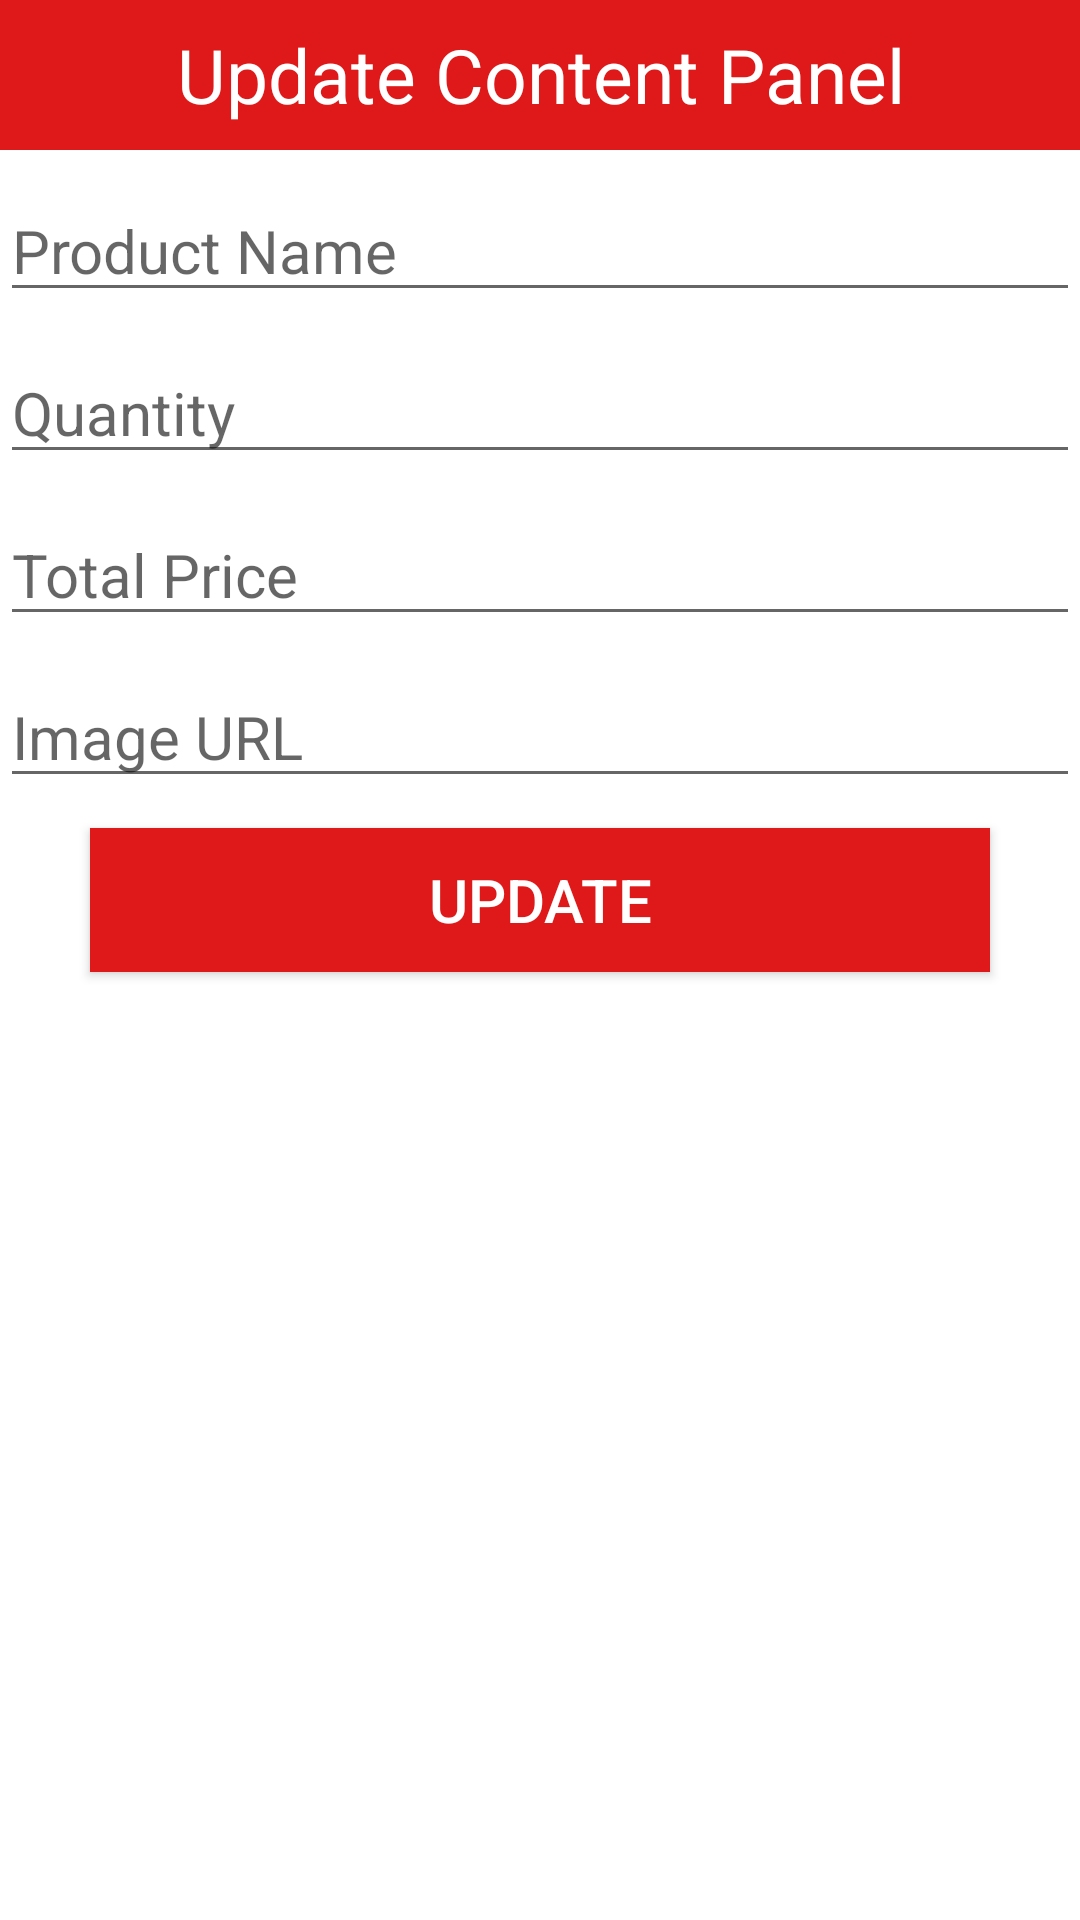

The Android layout XML behind this screen, and the referenced resources:
<!-- AndroidManifest.xml: application theme AppTheme -->
<!-- res/layout/dialogcontent.xml -->
<?xml version="1.0" encoding="utf-8"?>
<LinearLayout
    xmlns:android="http://schemas.android.com/apk/res/android"
    android:layout_width="match_parent"
    android:layout_height="match_parent"
    android:orientation="vertical"
    >

    <TextView
        android:layout_width="match_parent"
        android:layout_height="50dp"
        android:text="Update Content Panel"
        android:background="@color/colorPrimary"
        android:textSize="25sp"
        android:gravity="center"
        android:textColor="#fff"/>



    <EditText
        android:layout_width="match_parent"
        android:layout_height="wrap_content"
        android:hint="Product Name"
        android:id="@+id/uname"
        android:layout_marginTop="10dp"
        android:textSize="20sp"/>

    <EditText
        android:layout_width="match_parent"
        android:layout_height="wrap_content"
        android:hint="Quantity"
        android:id="@+id/uquantity"
        android:layout_marginTop="10dp"
        android:textSize="20sp"/>

    <EditText
        android:layout_width="match_parent"
        android:layout_height="wrap_content"
        android:hint="Total Price"
        android:id="@+id/utotalprice"
        android:layout_marginTop="10dp"
        android:textSize="20sp"/>
    <EditText
        android:layout_width="match_parent"
        android:layout_height="wrap_content"
        android:hint="Image URL"
        android:id="@+id/uimgurl"
        android:layout_marginTop="10dp"
        android:textSize="20sp"/>

    <Button
        android:layout_width="300dp"
        android:layout_height="wrap_content"
        android:text="Update"
        android:id="@+id/usubmit"
        android:background="@color/colorPrimary"
        android:textColor="#fff"
        android:layout_gravity="center"
        android:textSize="20sp"
        android:layout_marginTop="10dp"
        android:layout_marginBottom="10dp"
        />

</LinearLayout>
<!-- resources referenced by this layout -->
<resources>
  <color name="colorPrimary">#DF1919</color>
</resources>
